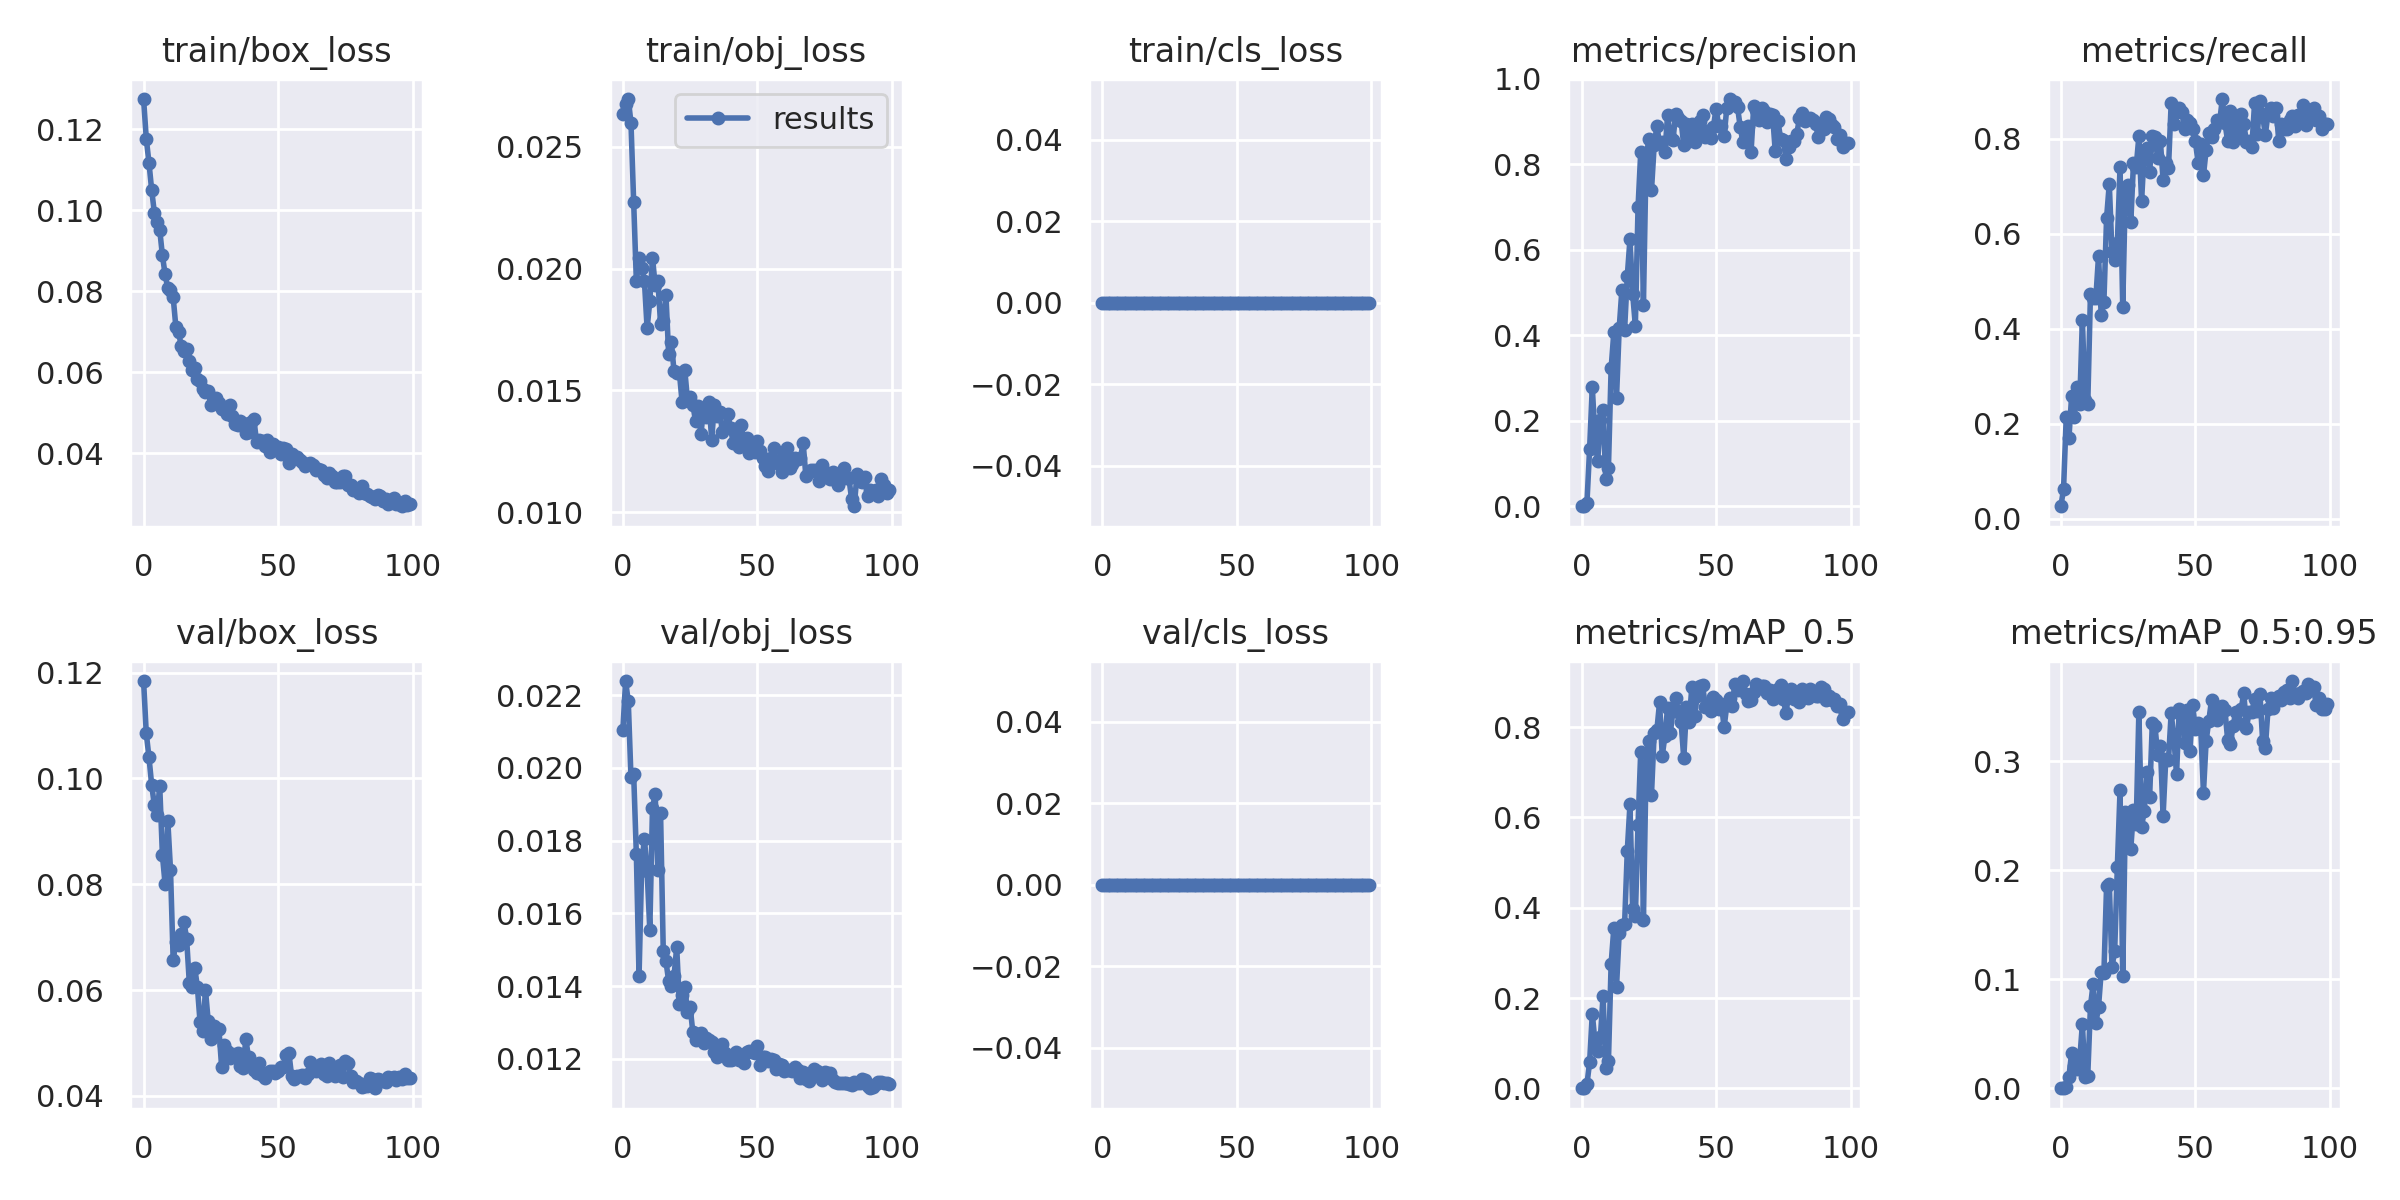

The file beside this chart, header and first rows:
epoch, train/box_loss, train/obj_loss, train/cls_loss, metrics/precision, metrics/recall, metrics/mAP_0.5, metrics/mAP_0.5:0.95, val/box_loss, val/obj_loss, val/cls_loss, x/lr0, x/lr1, x/lr2
0, 0.1275, 0.02634, 0, 0.0002326, 0.02679, 0.0001213, 2.0055e-05, 0.1184, 0.02105, 0, 0.091, 0.001, 0.001
1, 0.1177, 0.02677, 0, 0.0005426, 0.0625, 0.000475, 9.1445e-05, 0.1085, 0.02239, 0, 0.08108, 0.002079, 0.002079
2, 0.1117, 0.02697, 0, 0.006667, 0.2143, 0.008632, 0.001291, 0.104, 0.02183, 0, 0.07114, 0.003137, 0.003137
3, 0.1051, 0.026, 0, 0.1345, 0.1696, 0.05752, 0.01074, 0.09881, 0.01975, 0, 0.06117, 0.004172, 0.004172
4, 0.09942, 0.02275, 0, 0.2793, 0.2589, 0.1655, 0.03222, 0.09493, 0.01983, 0, 0.05119, 0.005186, 0.005186
5, 0.09712, 0.0195, 0, 0.1601, 0.2143, 0.1026, 0.02042, 0.09308, 0.01763, 0, 0.04118, 0.006178, 0.006178
6, 0.09515, 0.02043, 0, 0.1058, 0.2778, 0.08349, 0.0178, 0.09859, 0.01427, 0, 0.03115, 0.007149, 0.007149
7, 0.08884, 0.02003, 0, 0.2018, 0.2411, 0.1126, 0.02584, 0.08549, 0.01736, 0, 0.0211, 0.008097, 0.008097
8, 0.08416, 0.01949, 0, 0.2249, 0.4196, 0.2043, 0.05885, 0.08, 0.01804, 0, 0.01102, 0.009024, 0.009024
9, 0.08071, 0.01755, 0, 0.0638, 0.25, 0.04557, 0.0106, 0.09203, 0.01717, 0, 0.009109, 0.009109, 0.009109
10, 0.08034, 0.01867, 0, 0.09017, 0.2411, 0.0599, 0.01161, 0.08277, 0.01554, 0, 0.009109, 0.009109, 0.009109
11, 0.07849, 0.02045, 0, 0.3228, 0.4732, 0.2758, 0.07517, 0.06562, 0.01891, 0, 0.00901, 0.00901, 0.00901
12, 0.07117, 0.01932, 0, 0.4069, 0.4643, 0.3545, 0.09578, 0.06908, 0.01927, 0, 0.008911, 0.008911, 0.008911
13, 0.06987, 0.01951, 0, 0.2535, 0.4643, 0.225, 0.05951, 0.06856, 0.01719, 0, 0.008812, 0.008812, 0.008812
14, 0.06647, 0.01774, 0, 0.4169, 0.5536, 0.3442, 0.07467, 0.07052, 0.01875, 0, 0.008713, 0.008713, 0.008713
15, 0.06528, 0.01786, 0, 0.5065, 0.4286, 0.3614, 0.1072, 0.07289, 0.01498, 0, 0.008614, 0.008614, 0.008614
16, 0.06562, 0.01891, 0, 0.4122, 0.457, 0.363, 0.1058, 0.06973, 0.01469, 0, 0.008515, 0.008515, 0.008515
17, 0.0627, 0.01649, 0, 0.5382, 0.6339, 0.5253, 0.1859, 0.06135, 0.01415, 0, 0.008416, 0.008416, 0.008416
18, 0.0606, 0.017, 0, 0.6245, 0.7054, 0.6288, 0.1877, 0.06066, 0.01402, 0, 0.008317, 0.008317, 0.008317
19, 0.06108, 0.01579, 0, 0.4977, 0.5625, 0.3962, 0.1114, 0.06425, 0.01428, 0, 0.008218, 0.008218, 0.008218
20, 0.05823, 0.01573, 0, 0.4224, 0.5446, 0.3808, 0.1257, 0.0606, 0.01507, 0, 0.008119, 0.008119, 0.008119
21, 0.05783, 0.01573, 0, 0.6992, 0.5812, 0.5841, 0.2035, 0.0539, 0.01351, 0, 0.00802, 0.00802, 0.00802
22, 0.05576, 0.01452, 0, 0.8282, 0.7411, 0.746, 0.2737, 0.05225, 0.01375, 0, 0.007921, 0.007921, 0.007921
23, 0.05504, 0.01584, 0, 0.471, 0.4452, 0.3723, 0.1027, 0.06005, 0.01398, 0, 0.007822, 0.007822, 0.007822
24, 0.05533, 0.01462, 0, 0.8137, 0.6964, 0.7168, 0.254, 0.05424, 0.01329, 0, 0.007723, 0.007723, 0.007723
25, 0.052, 0.01473, 0, 0.8583, 0.7034, 0.769, 0.2525, 0.05085, 0.01343, 0, 0.007624, 0.007624, 0.007624
26, 0.05264, 0.01442, 0, 0.7393, 0.625, 0.6504, 0.2199, 0.0533, 0.01273, 0, 0.007525, 0.007525, 0.007525
27, 0.05355, 0.01373, 0, 0.8449, 0.75, 0.7875, 0.2557, 0.05227, 0.01253, 0, 0.007426, 0.007426, 0.007426
28, 0.05233, 0.01435, 0, 0.8886, 0.7411, 0.7932, 0.2422, 0.05265, 0.01268, 0, 0.007327, 0.007327, 0.007327
29, 0.05097, 0.0132, 0, 0.8493, 0.8054, 0.8549, 0.3454, 0.04553, 0.0127, 0, 0.007228, 0.007228, 0.007228
30, 0.05084, 0.01426, 0, 0.8521, 0.6687, 0.7361, 0.2402, 0.04954, 0.01243, 0, 0.007129, 0.007129, 0.007129
31, 0.04956, 0.01392, 0, 0.8281, 0.7741, 0.7811, 0.2543, 0.04844, 0.01258, 0, 0.00703, 0.00703, 0.00703
32, 0.05179, 0.01452, 0, 0.9163, 0.7816, 0.8432, 0.2903, 0.04709, 0.01252, 0, 0.006931, 0.006931, 0.006931
33, 0.04924, 0.01298, 0, 0.863, 0.7313, 0.7865, 0.2676, 0.04795, 0.01247, 0, 0.006832, 0.006832, 0.006832
34, 0.04723, 0.01441, 0, 0.8574, 0.8056, 0.8384, 0.3356, 0.04755, 0.01218, 0, 0.006733, 0.006733, 0.006733
35, 0.047, 0.01394, 0, 0.9189, 0.8036, 0.8644, 0.3322, 0.04816, 0.01206, 0, 0.006634, 0.006634, 0.006634
36, 0.04788, 0.01409, 0, 0.9074, 0.7589, 0.8345, 0.3058, 0.04571, 0.01226, 0, 0.006535, 0.006535, 0.006535
37, 0.04737, 0.01329, 0, 0.9014, 0.7946, 0.8117, 0.3139, 0.04526, 0.0124, 0, 0.006436, 0.006436, 0.006436
38, 0.04488, 0.01345, 0, 0.8446, 0.7143, 0.7308, 0.2499, 0.05076, 0.01217, 0, 0.006337, 0.006337, 0.006337
39, 0.04521, 0.01403, 0, 0.8935, 0.7491, 0.8442, 0.3025, 0.04728, 0.01196, 0, 0.006238, 0.006238, 0.006238
40, 0.04762, 0.01347, 0, 0.8551, 0.7379, 0.8109, 0.301, 0.04576, 0.01197, 0, 0.006139, 0.006139, 0.006139
41, 0.0484, 0.01283, 0, 0.8946, 0.875, 0.8895, 0.3444, 0.04487, 0.01201, 0, 0.00604, 0.00604, 0.00604
42, 0.04276, 0.0134, 0, 0.853, 0.8304, 0.8242, 0.322, 0.04437, 0.01219, 0, 0.005941, 0.005941, 0.005941
43, 0.04316, 0.01269, 0, 0.8779, 0.8571, 0.869, 0.2881, 0.0463, 0.01197, 0, 0.005842, 0.005842, 0.005842
44, 0.04301, 0.01359, 0, 0.9013, 0.8661, 0.8902, 0.3481, 0.04392, 0.01198, 0, 0.005743, 0.005743, 0.005743
45, 0.04186, 0.01285, 0, 0.9147, 0.8571, 0.8923, 0.3422, 0.04348, 0.01189, 0, 0.005644, 0.005644, 0.005644
46, 0.04334, 0.01303, 0, 0.8643, 0.8214, 0.8458, 0.3166, 0.04437, 0.01219, 0, 0.005545, 0.005545, 0.005545
47, 0.04035, 0.01245, 0, 0.8771, 0.8393, 0.8486, 0.3469, 0.0447, 0.01221, 0, 0.005446, 0.005446, 0.005446
48, 0.04231, 0.01255, 0, 0.8616, 0.834, 0.8367, 0.3097, 0.0448, 0.01218, 0, 0.005347, 0.005347, 0.005347
49, 0.04143, 0.01246, 0, 0.8868, 0.8214, 0.8661, 0.352, 0.04428, 0.01215, 0, 0.005248, 0.005248, 0.005248
50, 0.0415, 0.01294, 0, 0.93, 0.7946, 0.8598, 0.3298, 0.04463, 0.01236, 0, 0.005149, 0.005149, 0.005149
51, 0.03981, 0.0125, 0, 0.8909, 0.75, 0.8406, 0.335, 0.04546, 0.01184, 0, 0.00505, 0.00505, 0.00505
52, 0.04135, 0.01223, 0, 0.8892, 0.7885, 0.8502, 0.33, 0.04548, 0.01204, 0, 0.004951, 0.004951, 0.004951
53, 0.04115, 0.0119, 0, 0.8658, 0.7232, 0.7997, 0.2714, 0.04777, 0.01205, 0, 0.004852, 0.004852, 0.004852
54, 0.03761, 0.01171, 0, 0.9326, 0.7768, 0.8494, 0.3189, 0.04817, 0.01194, 0, 0.004753, 0.004753, 0.004753
55, 0.03973, 0.01225, 0, 0.9528, 0.8125, 0.8635, 0.3376, 0.04387, 0.012, 0, 0.004654, 0.004654, 0.004654
56, 0.03899, 0.01263, 0, 0.9415, 0.8036, 0.8478, 0.3563, 0.04317, 0.01197, 0, 0.004555, 0.004555, 0.004555
57, 0.039, 0.01211, 0, 0.9459, 0.8214, 0.8957, 0.3436, 0.04379, 0.01173, 0, 0.004456, 0.004456, 0.004456
58, 0.0382, 0.01196, 0, 0.9332, 0.8393, 0.8827, 0.3379, 0.04378, 0.01187, 0, 0.004357, 0.004357, 0.004357
59, 0.03782, 0.01165, 0, 0.8862, 0.8346, 0.8936, 0.3502, 0.04399, 0.01184, 0, 0.004258, 0.004258, 0.004258
... 40 more rows
